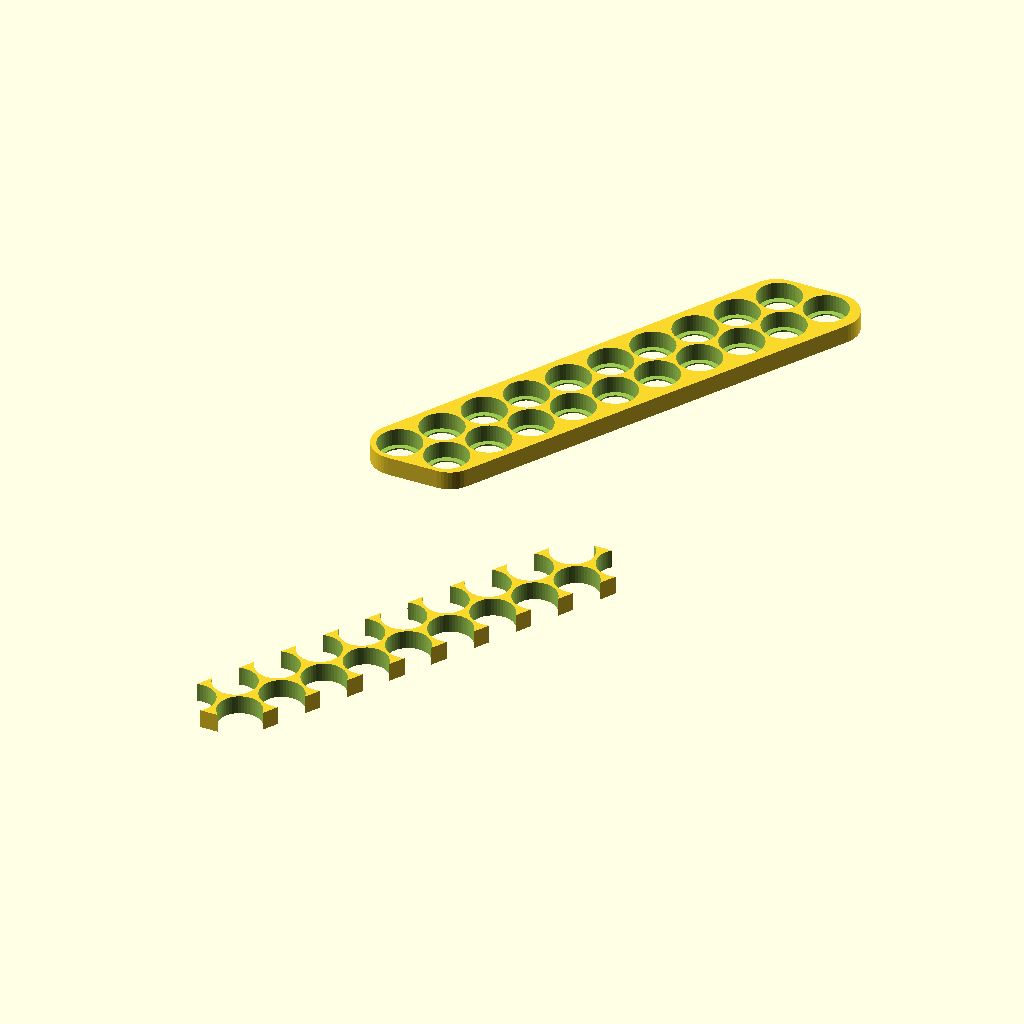
Cell 1: the model at its default parameters.
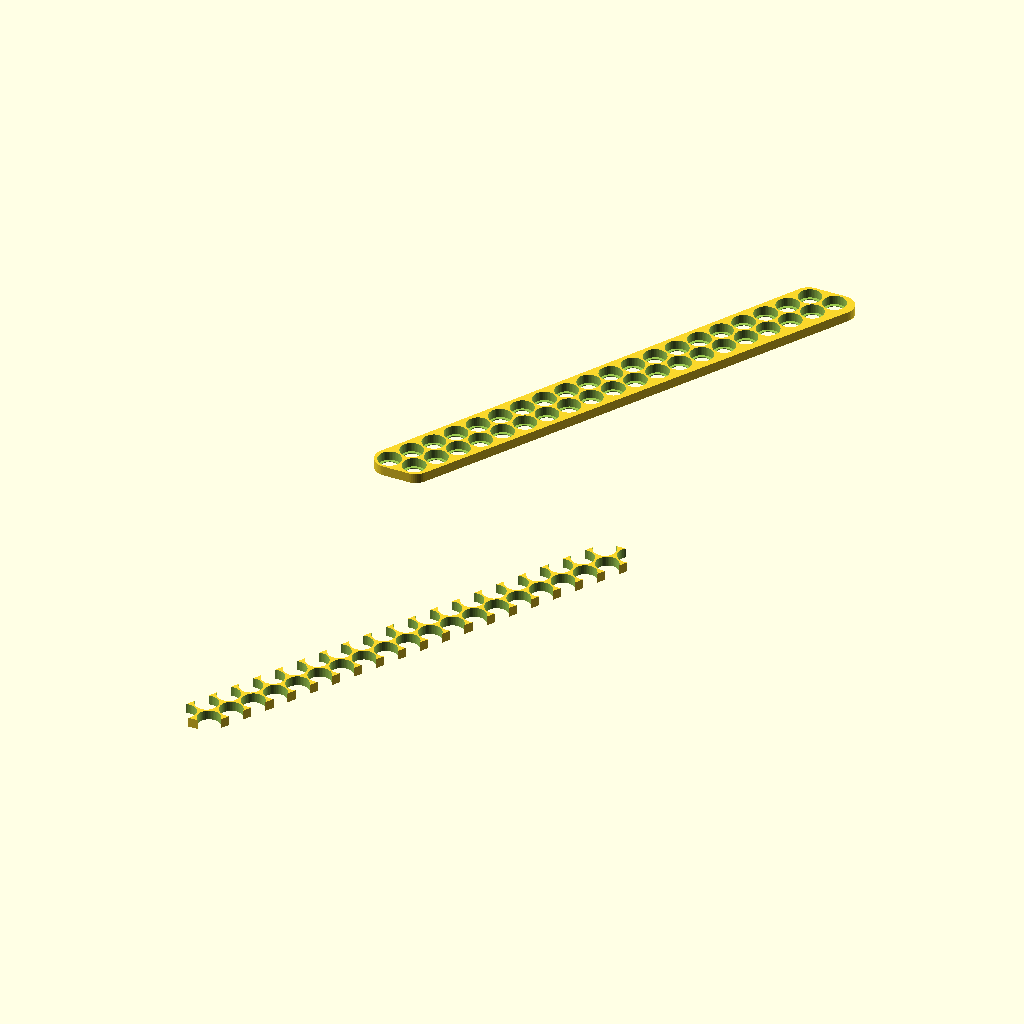
Cell 2 — height set to 20, the other parameters unchanged.
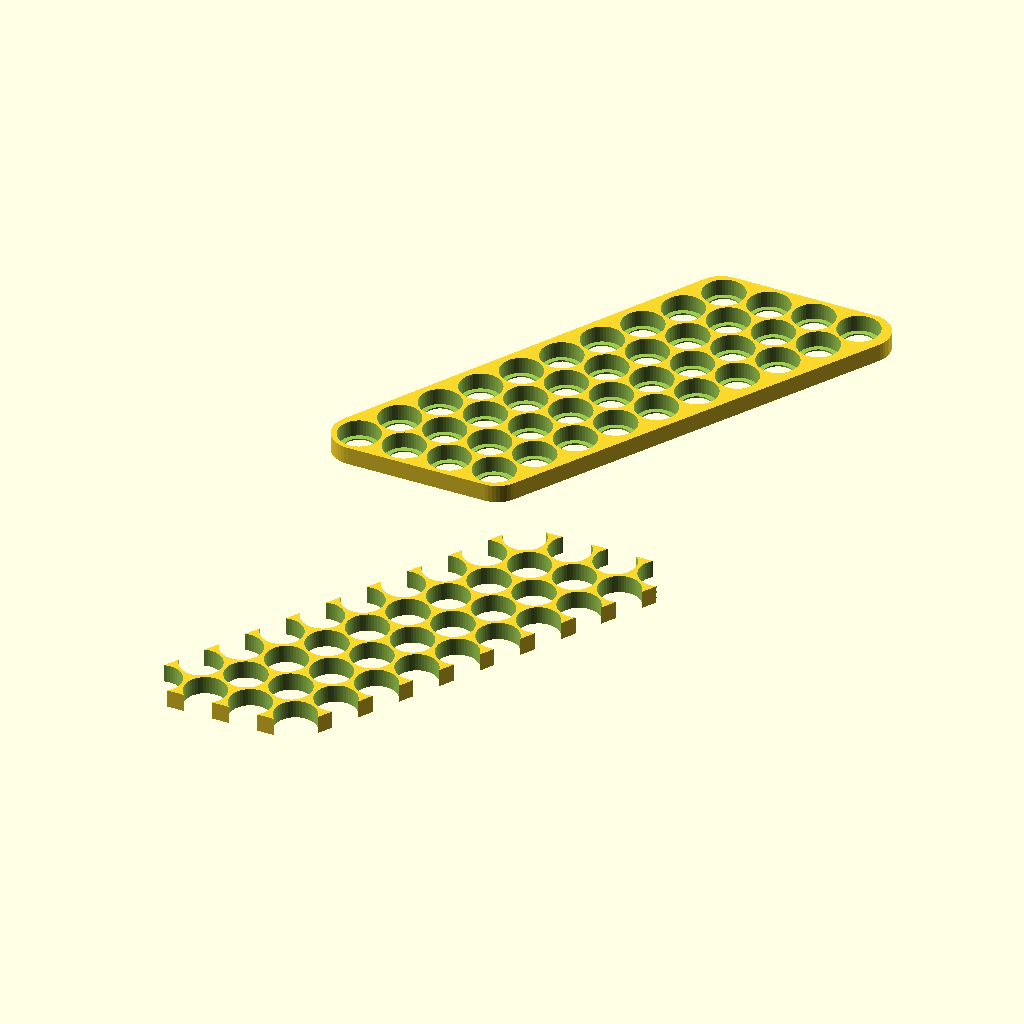
Cell 3: width = 4 (everything else at default).
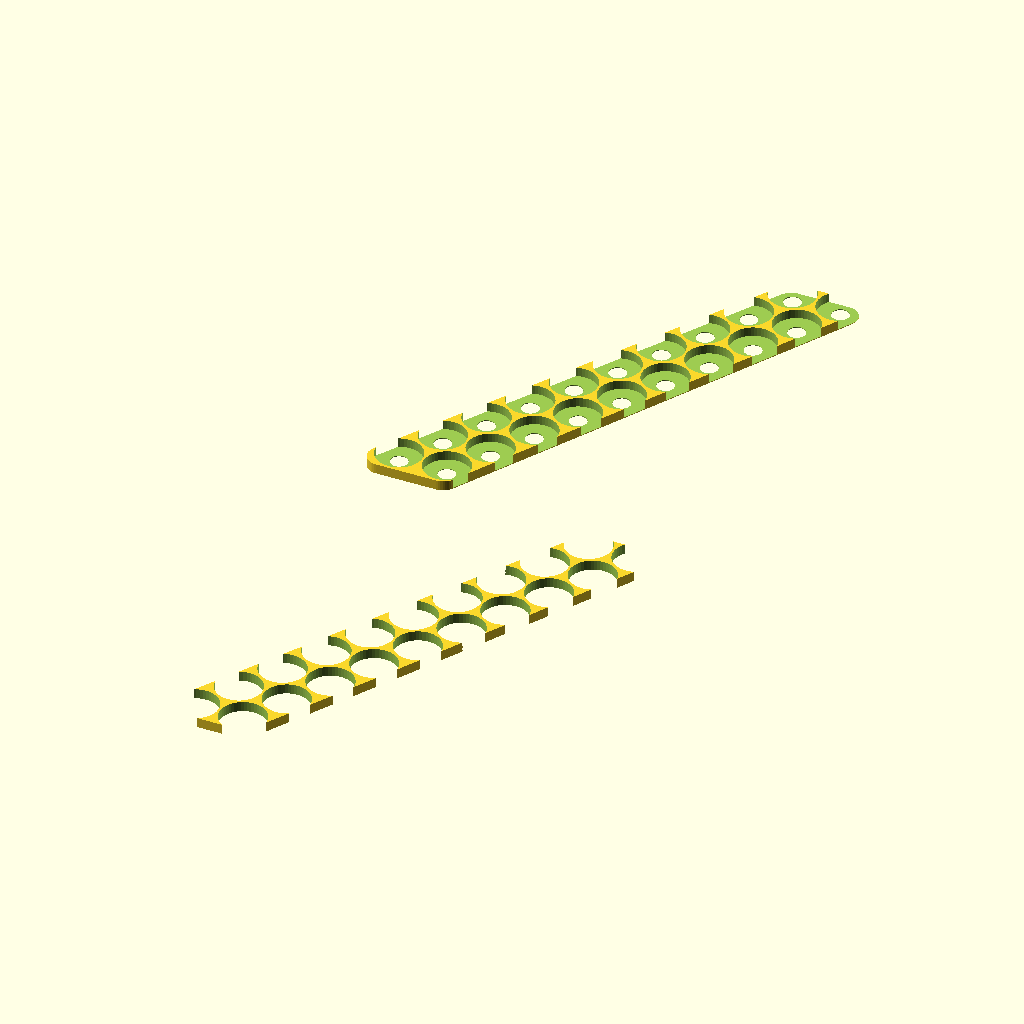
Cell 4: the same model with cellDiameter = 36.
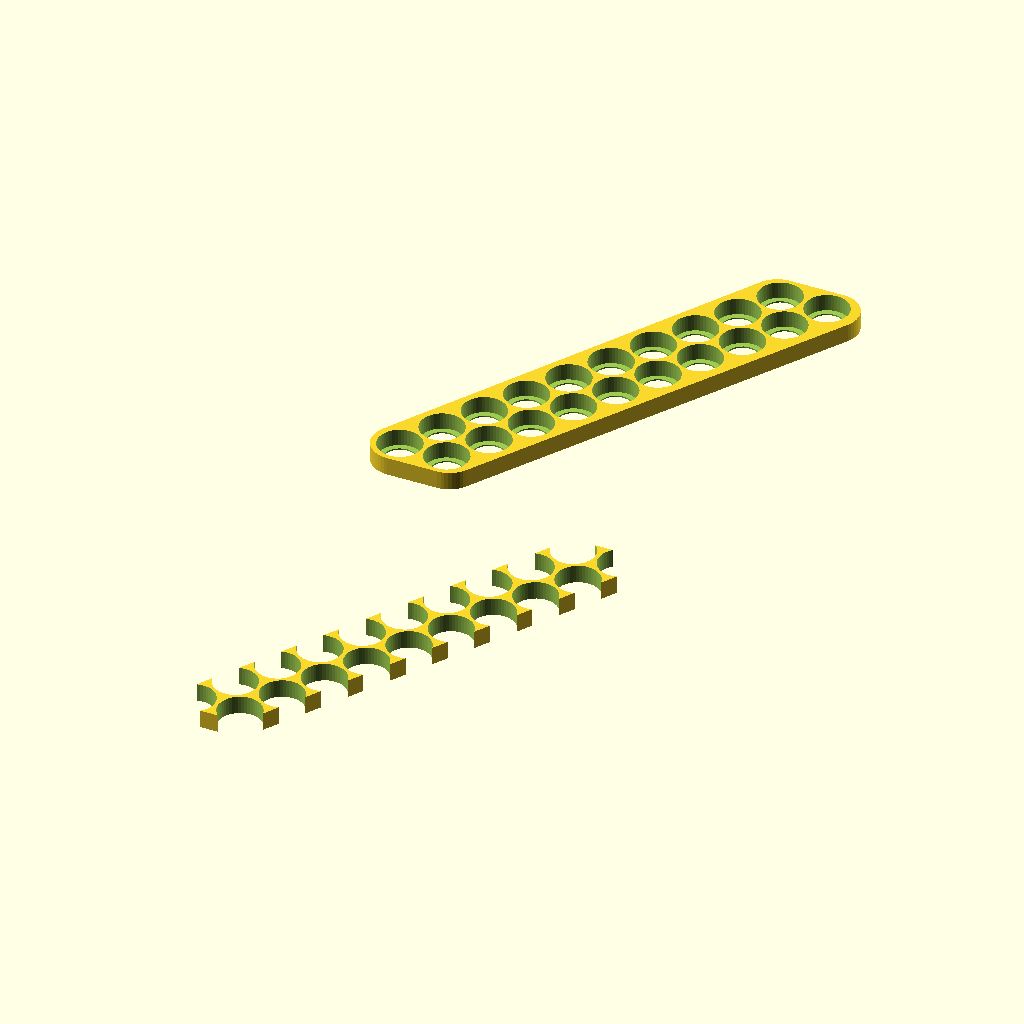
Cell 5: cellDiameterTolerance = 0.06 (everything else at default).
All cells are drawn from the same view direction (rotation 55°, 0°, 25°, orthographic, colour scheme Cornfield), but the view is re-fitted for each cell, so position and scale can differ between cells as well as the parameter.
The OpenSCAD source (18650-cell-pack-harness.scad):
// 18650-cell-pack-harness.scad — welding jig + anti-compression spacer for an 18650 pack.
//
// Two printed parts (export one at a time with -D part="..."):
//   * footer — the full seating tray (unchanged): cells drop into Ø(cell) pockets, rest on a thin
//              bottomLip, with a reduced-Ø electrode window through the floor so the bottom caps can
//              be spot-welded. Holds the cells square while welding.
//   * spacer — JUST the inter-cell webbing, chopped spacerInset INSIDE the cell envelope so it sits
//              within the pack perimeter. No bottomLip and no reduced-Ø window — full-diameter holes
//              straight through, because it's an intermediate spacer the cells pass through. Print
//              two: they drop between the welded cells as a hard stop so the cells can't be pushed
//              together and stress the weld joints.
//
// Model orientation: both parts sit flat on the bed (body-down), holes vertical -> print as-is.

// === FLAGS ===
part = "all";   // "footer" | "spacer" | "all" (side by side)

// Number of cells
height = 10;
width  = 2;

// Cell size - only works for 18650 cells at the moment
cellDiameter = 18;
cellHeight   = 65;

// Cell diameter tolerance - applied as a factor to adjust for printer tolerances
cellDiameterTolerance = 0.03;

// Spacing between cells
cellSpacing = 1.7;

// Height of the body of the harness (mm)
bodyHeight = 8;

// Outside border of the harness (mm)
outerBorder = 2;

// Height of the bottom lip (mm) -- FOOTER only
bottomLip = 0.6;

// Diameter of the hole surrounding the electrodes -- FOOTER only
cellHoleDiameter = 14;

// How far INSIDE the cell envelope the spacer is chopped (mm) -- SPACER only
spacerInset = 2.5;

$fn = $preview ? 48 : 256;

/////////////////////////////////////////////////////////////////////////////////

actualCellDiameter = cellDiameter + (cellDiameter * cellDiameterTolerance);
cornerRadius = 12;

function get_cell_x(row, col) = ((row + 1) * 1.0) + (row * (actualCellDiameter / 2) + cellSpacing) + (actualCellDiameter / 2) + (col * (actualCellDiameter + cellSpacing));
function get_cell_y(row, col) = (actualCellDiameter / 2) + outerBorder + (row * actualCellDiameter * 0.92);

module cell()      cylinder(r = actualCellDiameter / 2.0, h = cellHeight, center = false);
module cell_hole() cylinder(r = cellHoleDiameter  / 2.0, h = cellHeight, center = false);

// place children at every cell centre (x,y; z left at 0)
module for_each_cell()
    for (row = [0:height-1]) for (col = [0:width-1])
        translate([get_cell_x(row, col), get_cell_y(row, col)]) children();

module main_body() {
    top_left_x = ((height + 1) * 1.0) + (height * (actualCellDiameter / 2) + cellSpacing) + (actualCellDiameter / 2) + (0 * (actualCellDiameter + cellSpacing)) - (actualCellDiameter / 2) - outerBorder;
    top_left_y =  get_cell_y(height-1, 0) - 0.6;
    top_right_x = ( ( ( height -1 ) + 1) * 1.2) + ( ( height - 1 ) * (actualCellDiameter / 2) + cellSpacing) + (actualCellDiameter / 2) + ((width -1) * (actualCellDiameter + cellSpacing)) ;
    bottom_right_x = ( ( ( 0 - 1 ) + 1) * 1.2) + ( ( 0 - 1 ) * (actualCellDiameter / 2) + cellSpacing) + (actualCellDiameter / 2) + ((width - 1) * (actualCellDiameter + cellSpacing)) + (actualCellDiameter / 2) + outerBorder;
    hull() {
        translate([cornerRadius,cornerRadius])      cylinder(r=cornerRadius,h=bodyHeight);
        translate([top_left_x,top_left_y,0])        cylinder(r=cornerRadius,h=bodyHeight);
        translate([top_right_x,top_left_y,0])       cylinder(r=cornerRadius,h=bodyHeight);
        translate([bottom_right_x ,cornerRadius,0]) cylinder(r=cornerRadius,h=bodyHeight);
    }
}

// --- FOOTER: full tray, seating lip + reduced-Ø electrode window --------------
module footer() difference() {
    main_body();
    for_each_cell() translate([0, 0, bottomLip]) cell();        // cell pockets (sit on the lip)
    for_each_cell() translate([0, 0, -10])       cell_hole();   // electrode windows through the floor
}

// --- SPACER: inter-cell webbing only; full-Ø through holes; chopped inside the envelope --------
module cell_envelope_2d()                                       // convex outline tangent to the outer cells
    hull() for_each_cell() circle(r = actualCellDiameter / 2);

module spacer() intersection() {
    difference() {
        main_body();
        for_each_cell() translate([0, 0, -1]) cylinder(r = actualCellDiameter / 2, h = bodyHeight + 2);  // full-Ø, straight through: no lip, no reduced window
    }
    translate([0, 0, -1]) linear_extrude(bodyHeight + 2) offset(delta = -spacerInset) cell_envelope_2d();
}

// === Dispatch ===
if (part == "footer") footer();
else if (part == "spacer") spacer();
else {   // "all" -- spacer stacked below the footer
    footer();
    translate([0, -(get_cell_y(height-1, 0) + cornerRadius + 15), 0]) spacer();
}
Parameter table extracted from the source (name, type, default, range or options):
part: string, default "all"
height: number, default 10
width: number, default 2
cellDiameter: number, default 18
cellHeight: number, default 65
cellDiameterTolerance: number, default 0.03
cellSpacing: number, default 1.7
bodyHeight: number, default 8
outerBorder: number, default 2
bottomLip: number, default 0.6
cellHoleDiameter: number, default 14
spacerInset: number, default 2.5
cornerRadius: number, default 12
